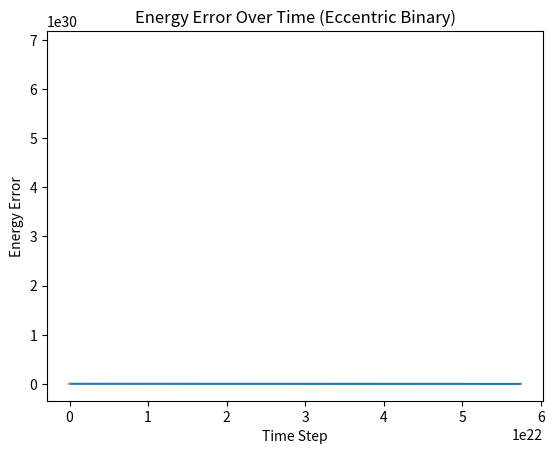

This figure's Python source:
import numpy as np
import matplotlib.pyplot as plt

# Constants
G = 6.67430e-11  # Gravitational constant
M1 = 1.989e30  # Mass of black hole 1
M2 = 1.989e30  # Mass of black hole 2
c = 3.0e8  # Speed of light

# Initial conditions for eccentric orbit
r = np.array([1.5e11, 0.0])  # Initial distance between black holes
v = np.array([0.0, 30000.0])  # Initial velocity

# Function to calculate kinetic energy
def kinetic_energy(mass, velocity):
    return 0.5 * mass * np.linalg.norm(velocity)**2

# Function to calculate potential energy
def potential_energy(mass1, mass2, distance):
    return -G * mass1 * mass2 / np.linalg.norm(distance)

# Gravitational wave energy loss function (Peters formula for orbital decay)
def gravitational_wave_energy_loss(r, v):
    return (32/5) * G**4 * M1**2 * M2**2 * (M1 + M2) / (np.linalg.norm(r)**5 * c**5)

# Leapfrog Integration with Gravitational Wave Emission for Eccentric Binary
def leapfrog_eccentric_binary(r, v, total_time, dt):
    positions = []
    semi_major_axes = []
    eccentricities = []
    energy_errors = []

    # Initial energy
    initial_kinetic = kinetic_energy(M1, v)
    initial_potential = potential_energy(M1, M2, r)
    initial_total_energy = initial_kinetic + initial_potential

    for t in range(0, total_time, dt):
        # Position update (half-step)
        r_half = r + 0.5 * v * dt
        # Acceleration due to gravity
        acceleration = -G * (M1 + M2) * r_half / np.linalg.norm(r_half)**3
        # Velocity update (full-step)
        v += acceleration * dt
        # Position update (full-step)
        r = r_half + 0.5 * v * dt
        positions.append(r)

        # Gravitational wave energy loss effect
        energy_loss = gravitational_wave_energy_loss(r, v)
        v *= (1 - energy_loss * dt)  # Reducing velocity due to energy loss

        # Energy calculations
        current_kinetic = kinetic_energy(M1, v)
        current_potential = potential_energy(M1, M2, r)
        current_total_energy = current_kinetic + current_potential
        energy_error = np.abs(current_total_energy - initial_total_energy) / np.abs(initial_total_energy)
        energy_errors.append(energy_error)

        # Semi-major axis and eccentricity calculations (approximations)
        semi_major_axis = np.linalg.norm(r)
        semi_major_axes.append(semi_major_axis)

        # Add a check to ensure the eccentricity calculation is valid
        argument = 1 - np.linalg.norm(v)**2 * semi_major_axis / G / (M1 + M2)
        argument = max(argument, 0)  # Prevent negative values
        eccentricity = np.sqrt(argument)
        eccentricities.append(eccentricity)

    return np.array(positions), semi_major_axes, eccentricities, energy_errors

# Simulate for one year
total_time = 365 * 24 * 3600  # One year
dt = 60  # Time step in seconds
positions, semi_major_axes, eccentricities, energy_errors = leapfrog_eccentric_binary(r, v, total_time, dt)

# Plotting orbital trajectory
positions = np.array(positions)
plt.plot(positions[:, 0], positions[:, 1])
plt.xlabel('x position (m)')
plt.ylabel('y position (m)')
plt.title('Eccentric Binary Black Hole Orbit with Gravitational Wave Decay')
plt.show()

# Plotting semi-major axis decay
plt.plot(semi_major_axes)
plt.xlabel('Time Step')
plt.ylabel('Semi-Major Axis (m)')
plt.title('Semi-Major Axis Decay Over Time (Eccentric Binary)')
plt.show()

# Plotting eccentricity decay
plt.plot(eccentricities)
plt.xlabel('Time Step')
plt.ylabel('Eccentricity')
plt.title('Eccentricity Decay Over Time (Eccentric Binary)')
plt.show()

# Plotting energy error
plt.plot(energy_errors)
plt.xlabel('Time Step')
plt.ylabel('Energy Error')
plt.title('Energy Error Over Time (Eccentric Binary)')
plt.show()

       
